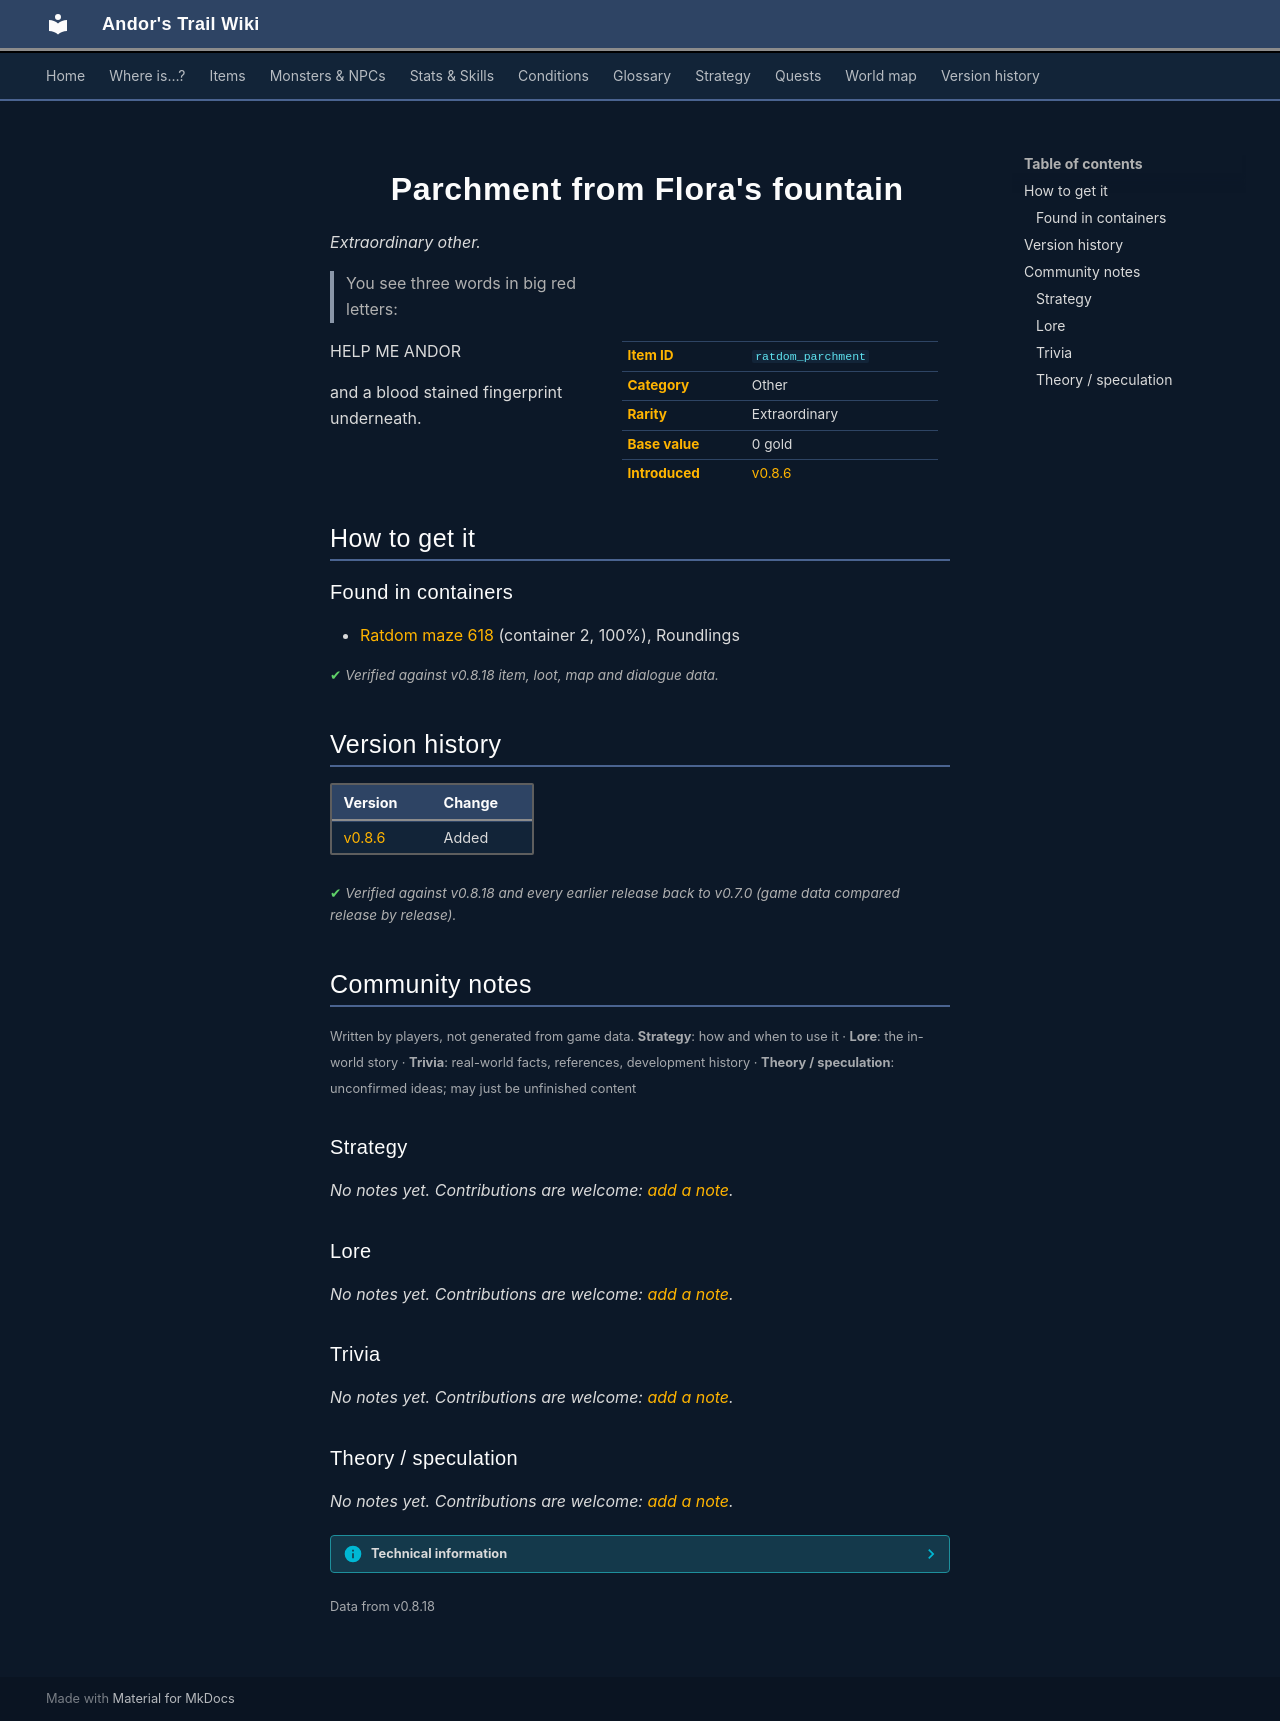

repository: asdfghjkl628/Andor-s-Trail-Wikiiii · page: items/ratdom_parchment/index.html · generator: mkdocs

---
description: "Parchment from Flora's fountain is a extraordinary other in Andor's Trail. How to get it: containers. You see three words in big red letters: HELP ME ANDOR and a blood stained fingerprint underneath."
---

# ![](../assets/icons/items/items_japozero_426.png){ .sprite } Parchment from Flora's fountain

*Extraordinary other.*

<div class="infobox" markdown>

<p class="ib-img"><img class="sprite" src="../../assets/icons/items/items_japozero_426.png" alt=""></p>

| | |
|---|---|
| **Item ID** | `ratdom_parchment` |
| **Category** | Other |
| **Rarity** | Extraordinary |
| **Base value** | 0 gold |
| **Introduced** | [v0.8.6](../versions/0.8.6.md) |

</div>

> You see three words in big red letters:

HELP ME
ANDOR

and a blood stained fingerprint underneath.

## How to get it

### Found in containers

- [Ratdom maze 618](../maps/ratdom_maze_618.md#container-1) (container 2, 100%), Roundlings


<p class="verified">Verified against v0.8.18 item, loot, map and dialogue data.</p>


## Version history

| Version | Change |
|---|---|
| [v0.8.6](../versions/0.8.6.md) | Added |

<p class="verified">Verified against v0.8.18 and every earlier release back to v0.7.0 (game data compared release by release).</p>


## Community notes

<small>Written by players, not generated from game data. **Strategy**: how and when to use it · **Lore**: the in-world story · **Trivia**: real-world facts, references, development history · **Theory / speculation**: unconfirmed ideas; may just be unfinished content</small>

### Strategy

*No notes yet. Contributions are welcome: [add a note](https://github.com/asdfghjkl628/Andor-s-Trail-Wikiiii/new/main/notes/items?filename=ratdom_parchment.md&value=%23%23%20Strategy%0A%0A%3C%21--%20how%20and%20when%20to%20use%20it%20--%3E%0A%0A%23%23%20Lore%0A%0A%3C%21--%20the%20in-world%20story%20--%3E%0A%0A%23%23%20Trivia%0A%0A%3C%21--%20real-world%20facts%2C%20references%2C%20development%20history%20--%3E%0A%0A%23%23%20Theory%20/%20speculation%0A%0A%3C%21--%20unconfirmed%20ideas%3B%20may%20just%20be%20unfinished%20content%20--%3E%0A).*

### Lore

*No notes yet. Contributions are welcome: [add a note](https://github.com/asdfghjkl628/Andor-s-Trail-Wikiiii/new/main/notes/items?filename=ratdom_parchment.md&value=%23%23%20Strategy%0A%0A%3C%21--%20how%20and%20when%20to%20use%20it%20--%3E%0A%0A%23%23%20Lore%0A%0A%3C%21--%20the%20in-world%20story%20--%3E%0A%0A%23%23%20Trivia%0A%0A%3C%21--%20real-world%20facts%2C%20references%2C%20development%20history%20--%3E%0A%0A%23%23%20Theory%20/%20speculation%0A%0A%3C%21--%20unconfirmed%20ideas%3B%20may%20just%20be%20unfinished%20content%20--%3E%0A).*

### Trivia

*No notes yet. Contributions are welcome: [add a note](https://github.com/asdfghjkl628/Andor-s-Trail-Wikiiii/new/main/notes/items?filename=ratdom_parchment.md&value=%23%23%20Strategy%0A%0A%3C%21--%20how%20and%20when%20to%20use%20it%20--%3E%0A%0A%23%23%20Lore%0A%0A%3C%21--%20the%20in-world%20story%20--%3E%0A%0A%23%23%20Trivia%0A%0A%3C%21--%20real-world%20facts%2C%20references%2C%20development%20history%20--%3E%0A%0A%23%23%20Theory%20/%20speculation%0A%0A%3C%21--%20unconfirmed%20ideas%3B%20may%20just%20be%20unfinished%20content%20--%3E%0A).*

### Theory / speculation

*No notes yet. Contributions are welcome: [add a note](https://github.com/asdfghjkl628/Andor-s-Trail-Wikiiii/new/main/notes/items?filename=ratdom_parchment.md&value=%23%23%20Strategy%0A%0A%3C%21--%20how%20and%20when%20to%20use%20it%20--%3E%0A%0A%23%23%20Lore%0A%0A%3C%21--%20the%20in-world%20story%20--%3E%0A%0A%23%23%20Trivia%0A%0A%3C%21--%20real-world%20facts%2C%20references%2C%20development%20history%20--%3E%0A%0A%23%23%20Theory%20/%20speculation%0A%0A%3C%21--%20unconfirmed%20ideas%3B%20may%20just%20be%20unfinished%20content%20--%3E%0A).*


??? info "Technical information"

    | | |
    |---|---|
    | Item ID | `ratdom_parchment` |
    | Category ID | `other` |
    | Icon | `items_japozero:426` |
    | Defined in | `res/raw/itemlist_ratdom.json` |
    | Loot tables containing it | `ratdom_618_loot2` |

    Raw data:

    ```json
    {
     "id": "ratdom_parchment",
     "iconID": "items_japozero:426",
     "name": "Parchment from Flora's fountain",
     "displaytype": "extraordinary",
     "hasManualPrice": 1,
     "baseMarketCost": 0,
     "category": "other",
     "description": "You see three words in big red letters:\n\nHELP ME\nANDOR\n\nand a blood stained fingerprint underneath."
    }
    ```


<small>Data from v0.8.18</small>
